The GitHub repository bilge97/UseSteeringWheel-ImageProcessing-DeepLearning-HandGesture contains a labelled image folder "UseSteeringWheel-ImageProcessing-DeepLearning-HandGesture" with 3 categories: left, right, stop. Examples follow, each with its label.

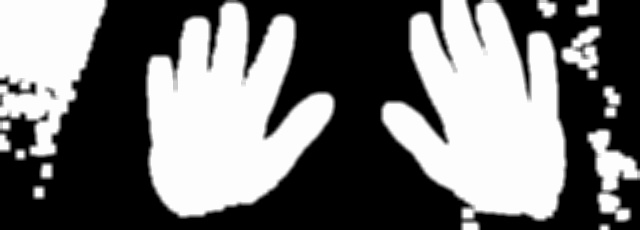
Label: stop

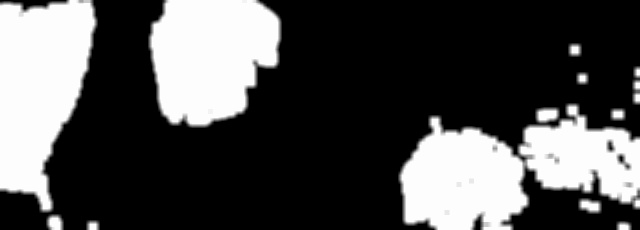
Label: left

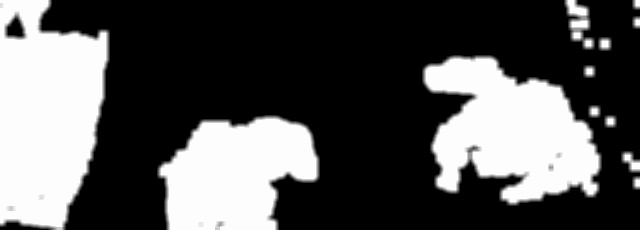
Label: stop

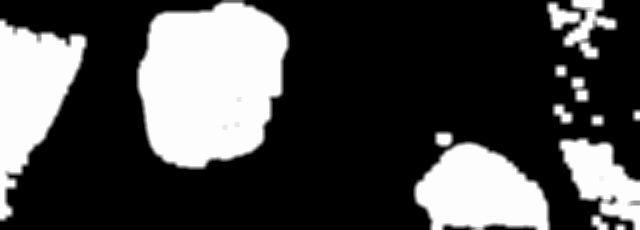
Label: left

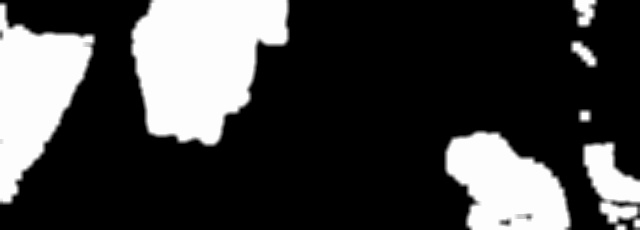
Label: left

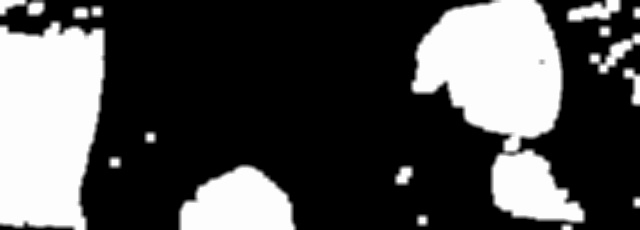
Label: right
